Run: headless pygame with SDL's dummy video driver; simulated clock (each Clock.tick advances the game by its frame time, no real sleeping); random seed 0; keys injected as events and as key.get_pressed() state; no mouse input.
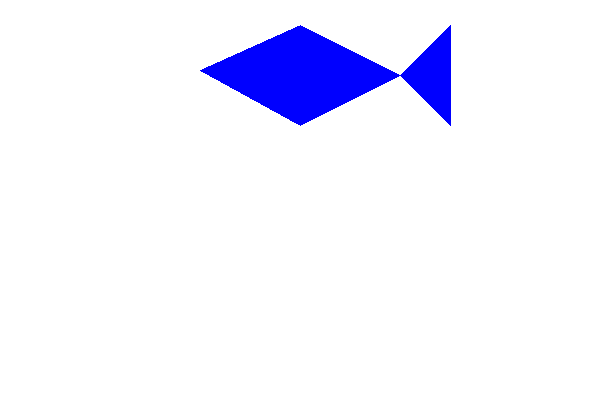
Frame 1 of 4 · flips 1–60 · no input
Frame 2 of 4 · flips 61–180 · tapped SPACE, RETURN · held RIGHT (→), D · screen unchanged from frame 1, image omitted
Frame 3 of 4 · flips 181–300 · held DOWN (↓), S · screen unchanged from frame 2, image omitted
Frame 4 of 4 · flips 301–420 · held LEFT (←), A, UP (↑), W · screen unchanged from frame 3, image omitted

The pygame program that drew these frames:

import pygame
import sys
from pygame.locals import *

pygame.init()

WHITE = (255, 255, 255)
BLACK = (0, 0, 0)
BLUE = (0, 0, 255)

points = [(200,70), (300, 25), (400, 75), (450, 25), (450, 125), (400, 75), (300, 125)]

size = width,heighe = 600,400
screen = pygame.display.set_mode(size)
pygame.display.set_caption("123456")

clock = pygame.time.Clock()

while True:
    for event in pygame.event.get():
        if event.type == pygame.QUIT:
            sys.exit()
                        
    screen.fill(WHITE)
    
    pygame.draw.polygon(screen, BLUE, points, 0)

    pygame.display.flip()

    clock.tick(10)
